Photos from the image-classification dataset "data_synthetic" in the GitHub repository BG-traveling/RPS-Project-V2. Its 3 classes are: paper, rock, scissors.

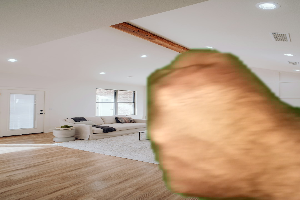
Label: rock

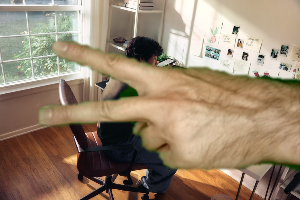
Label: scissors

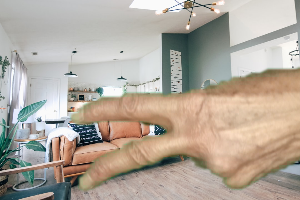
Label: scissors

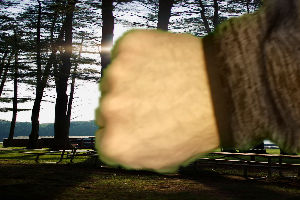
Label: rock

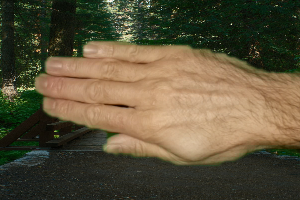
Label: paper

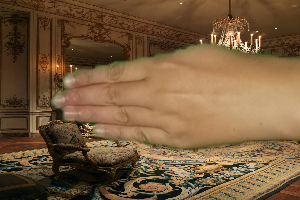
Label: paper
